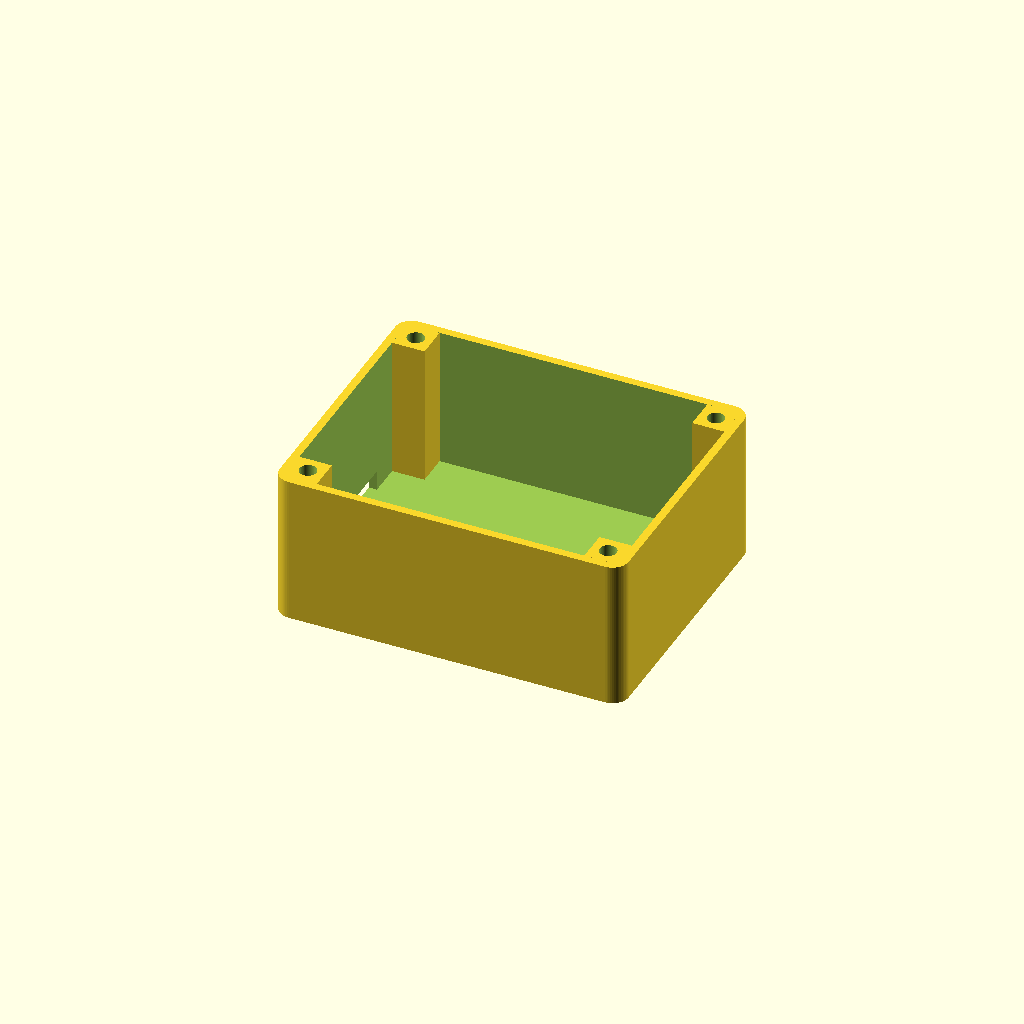
Cell 1: the model at its default parameters.
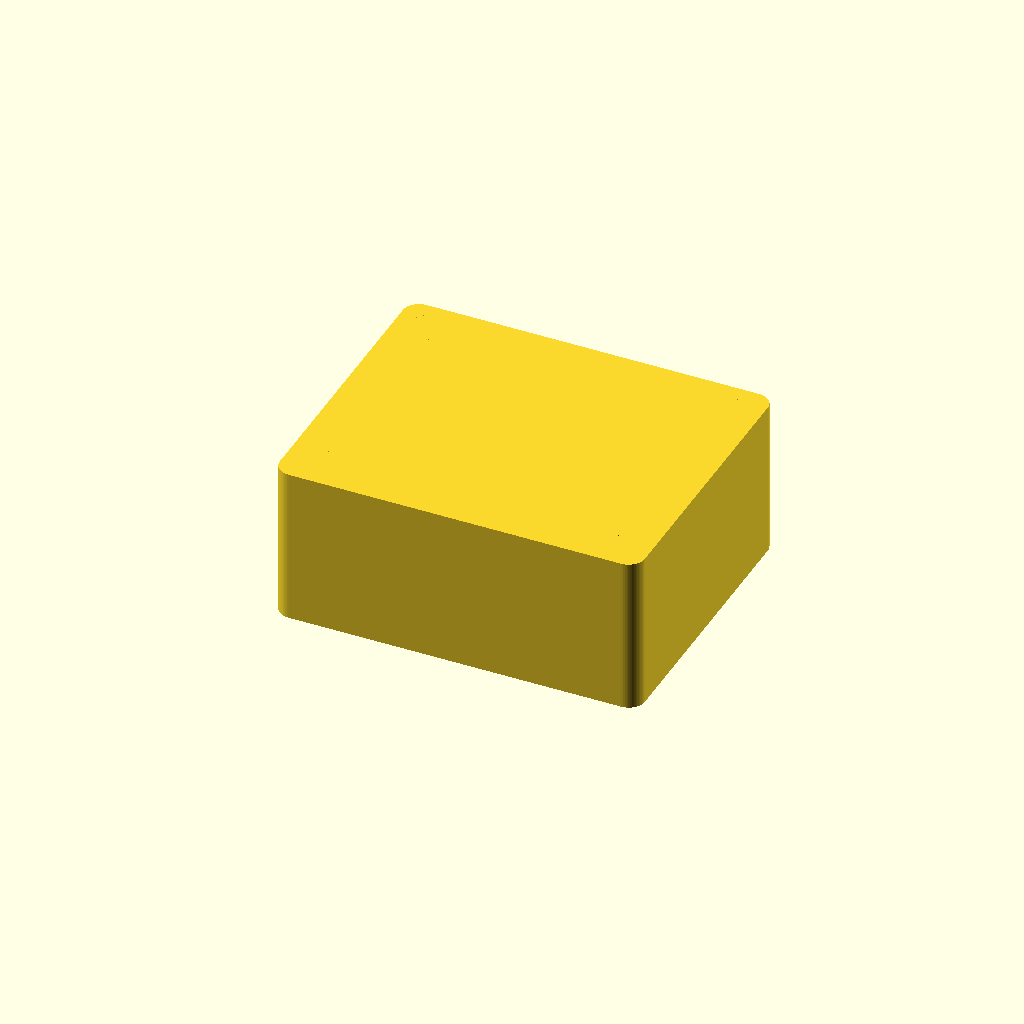
Cell 2 — wall set to 4, the other parameters unchanged.
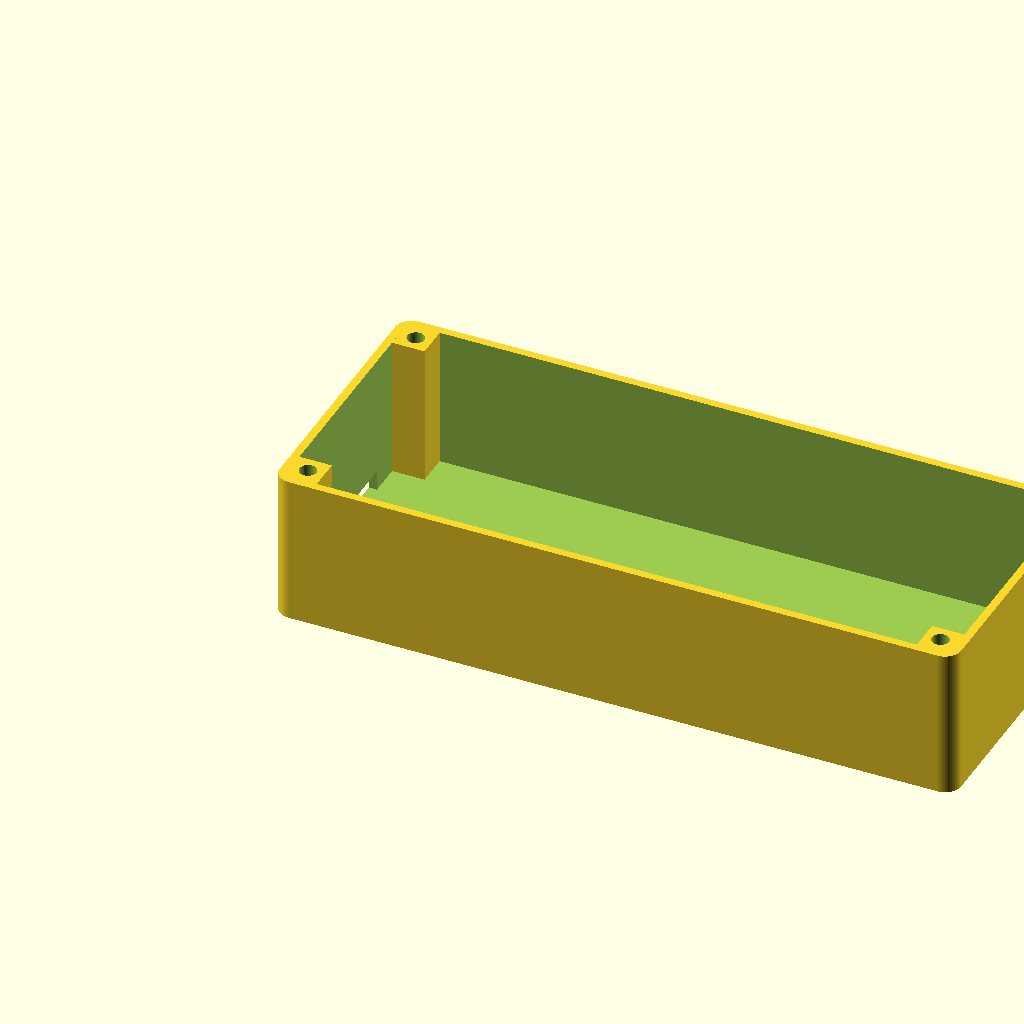
Cell 3 — internal_w set to 164, the other parameters unchanged.
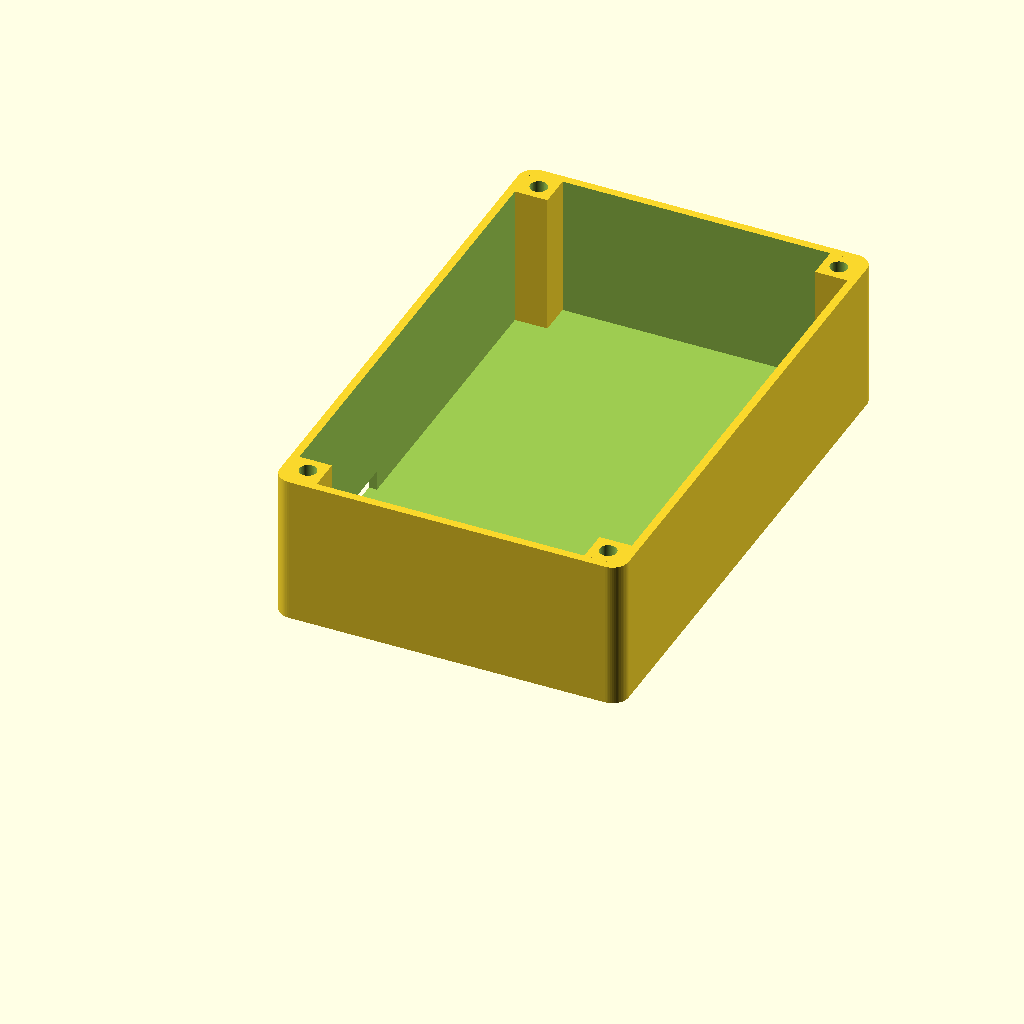
Cell 4: internal_h = 130 (everything else at default).
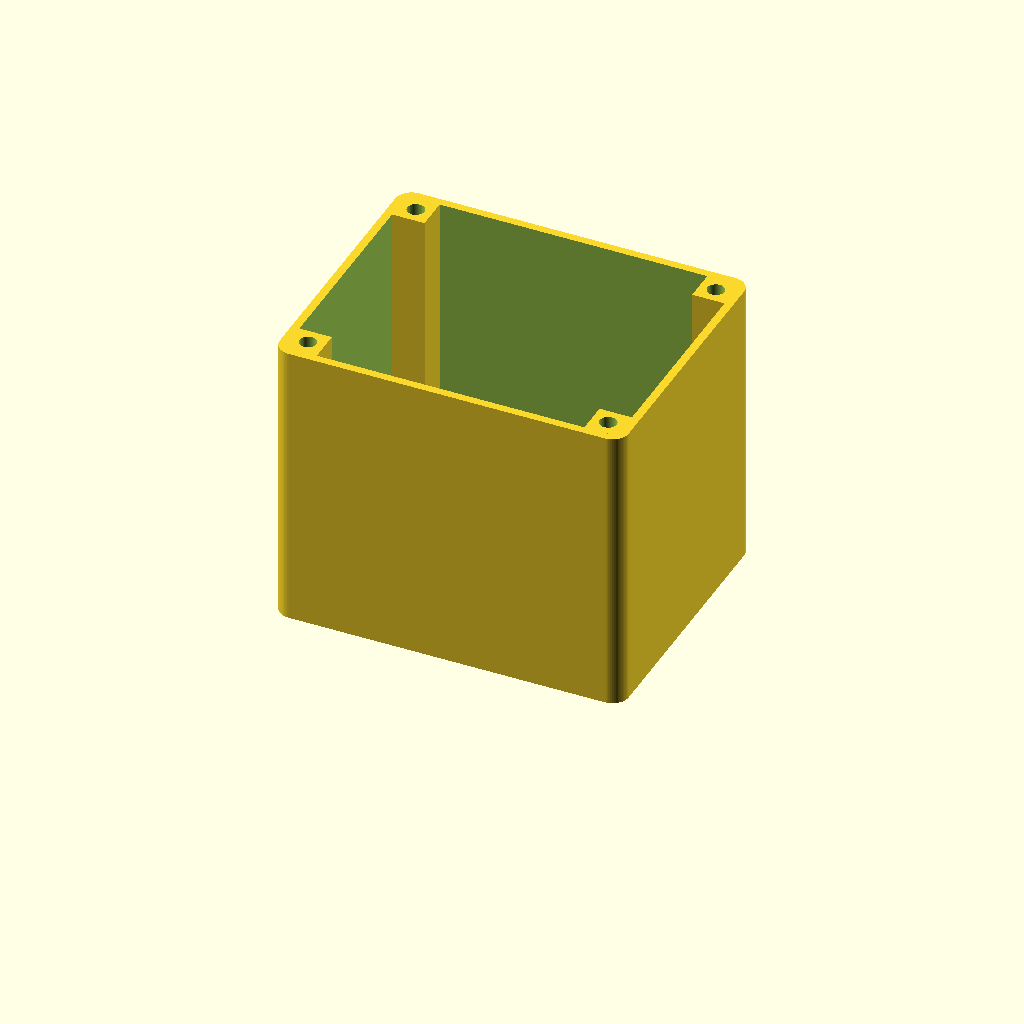
Cell 5: internal_d = 70 (everything else at default).
All cells are drawn from one camera (rotation 55°, 0°, 25°, orthographic, colour scheme Cornfield), so only the parameter changes between them.
Source of the model, 3D/box.scad:
// --- PARAMETRELER ---
$fn = 60;
wall = 2.0;
internal_w = 82;
internal_h = 65;
internal_d = 35;
clearance = 0.5;
box_radius = 4.0;

// Kılavuz Kenarı (Lip) Parametreleri
lip_height = 1.5;     // Kapağın içine doğru giren çıkıntı
lip_clearance = 0.3;  // Rahat geçmesi için bırakılan tolerans

// Köşe Sütunları
pillar_s = 8;
insert_dia = 4.2;
insert_depth = 8; 

// Ekran Montajı (Waveshare 1.54")
disp_pcb_w = 48;
disp_pcb_h = 33;
disp_pattern_x = 43;
disp_pattern_y = 28;

// Delik Çapları
disp_screw_hole = 0.0; // M3 vidanın geçmesi için
disp_countersink = 5.0; // M3 vida başı için

// --- YARDIMCI MODÜL: Yuvarlatılmış Dikdörtgen ---
module rounded_box(w, h, d, r) {
    hull() {
        translate([r, r, 0]) cylinder(r=r, h=d);
        translate([w-r, r, 0]) cylinder(r=r, h=d);
        translate([r, h-r, 0]) cylinder(r=r, h=d);
        translate([w-r, h-r, 0]) cylinder(r=r, h=d);
    }
}

module body() {
    difference() {
        // Dış Kabuk (Yuvarlatılmış)
        rounded_box(internal_w + 2*wall, internal_h + 2*wall, internal_d + wall, box_radius);
        
        translate([wall, wall, wall])
            rounded_box(internal_w, internal_h, internal_d + 1, box_radius - wall);
        
        // USB-C Kesimi
        translate([-1, 39 + wall, wall])
            cube([wall + 2, 10, 5]);
    }

    for(pos = [[wall, wall], 
               [internal_w + wall - pillar_s, wall], 
               [internal_w + wall - pillar_s, internal_h + wall - pillar_s], 
               [wall, internal_h + wall - pillar_s]]) {
        translate([pos[0], pos[1], wall])
        difference() {
            cube([pillar_s, pillar_s, internal_d]);
            translate([pillar_s/2, pillar_s/2, internal_d - insert_depth])
                cylinder(d=insert_dia, h=insert_depth + 1);
        }
    }
}

body();
Parameter table extracted from the source (name, type, default, range or options):
wall: number, default 2
internal_w: number, default 82
internal_h: number, default 65
internal_d: number, default 35
clearance: number, default 0.5
box_radius: number, default 4
lip_height: number, default 1.5
lip_clearance: number, default 0.3
pillar_s: number, default 8
insert_dia: number, default 4.2
insert_depth: number, default 8
disp_pcb_w: number, default 48
disp_pcb_h: number, default 33
disp_pattern_x: number, default 43
disp_pattern_y: number, default 28
disp_screw_hole: number, default 0
disp_countersink: number, default 5
